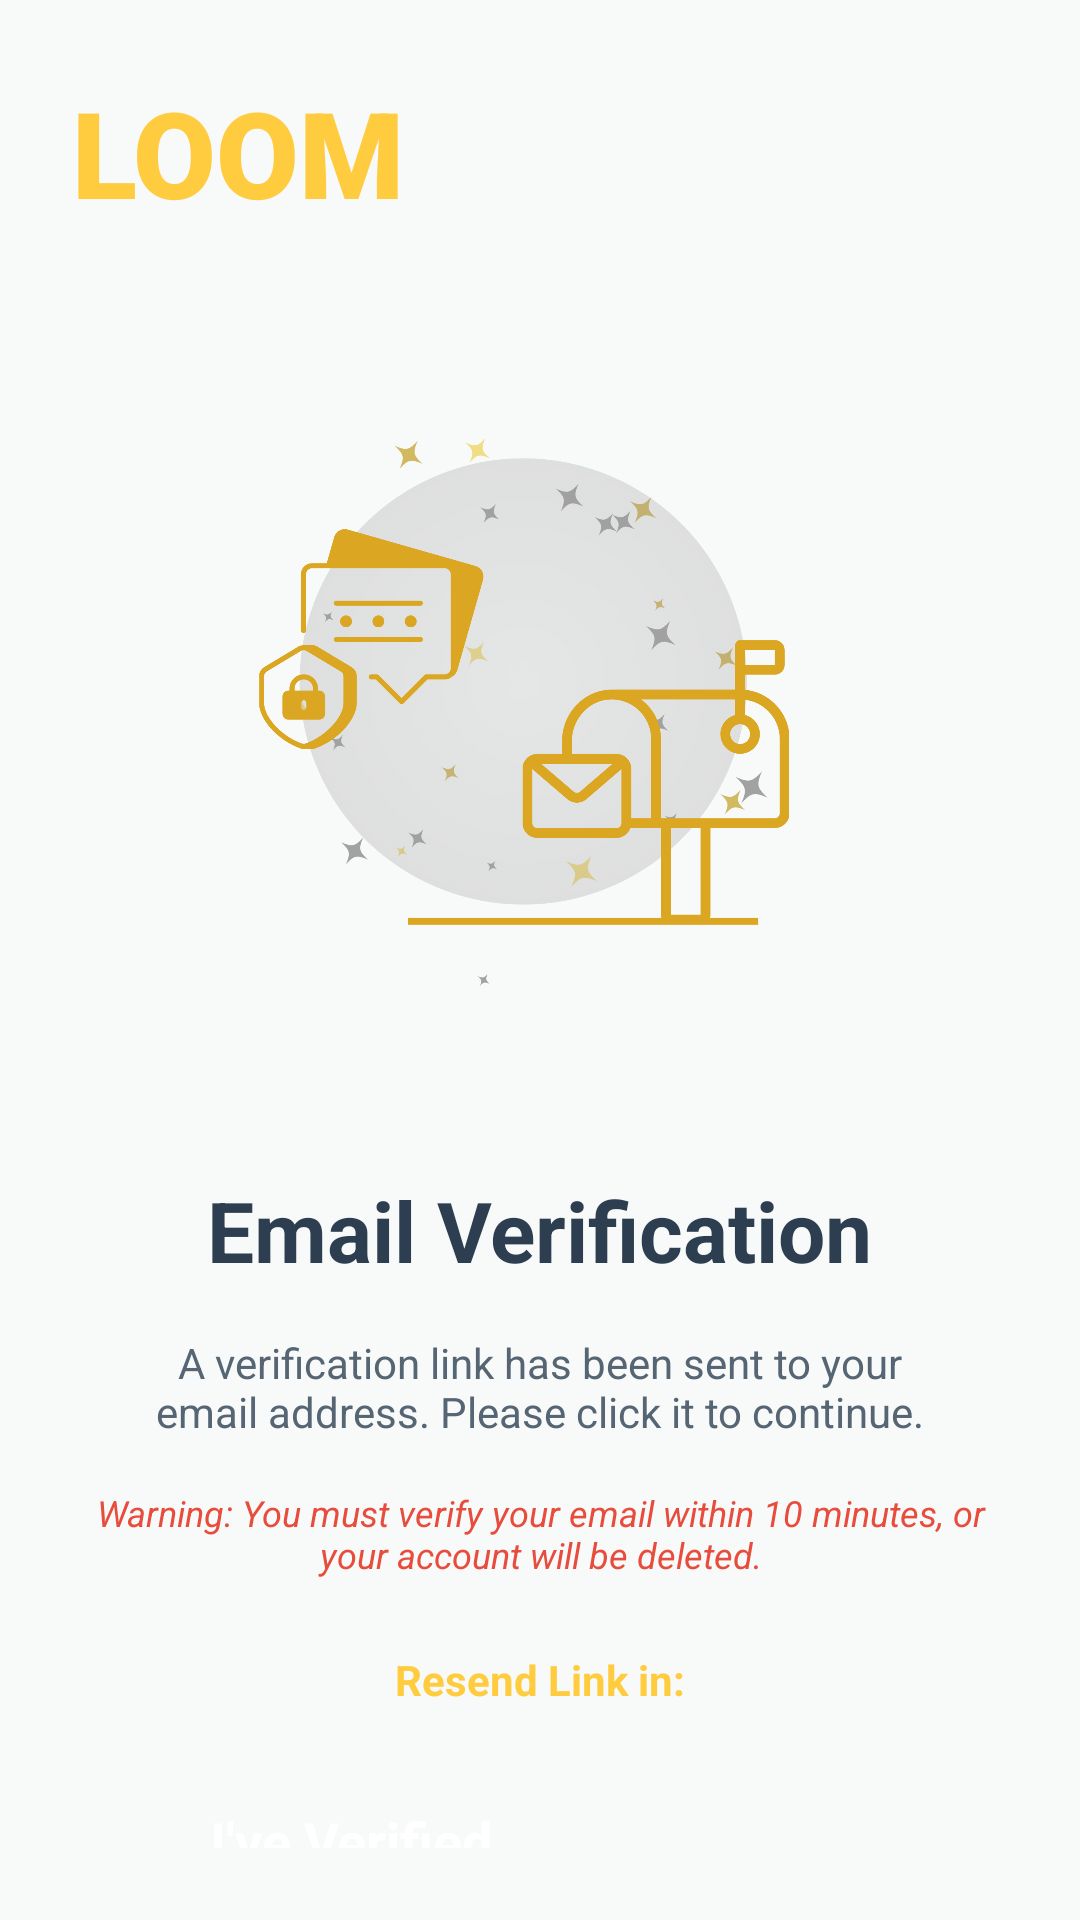

Write the Android layout XML for this screen, with the resource values it uses.
<!-- AndroidManifest.xml: application theme Theme.Loom -->
<!-- res/layout/activity_verification.xml -->
<?xml version="1.0" encoding="utf-8"?>
<androidx.constraintlayout.widget.ConstraintLayout xmlns:android="http://schemas.android.com/apk/res/android"
    xmlns:app="http://schemas.android.com/apk/res-auto"
    android:layout_width="match_parent"
    android:layout_height="match_parent"
    android:background="@color/loom_background"
    android:padding="24dp">

    <TextView
        android:id="@+id/logoVerification"
        android:layout_width="wrap_content"
        android:layout_height="wrap_content"
        android:fontFamily="sans-serif-black"
        android:text="@string/logo_name"
        android:textColor="@color/loom_yellow"
        android:textSize="40sp"
        android:textStyle="bold"
        app:layout_constraintStart_toStartOf="parent"
        app:layout_constraintTop_toTopOf="parent" />

    <ImageView
        android:id="@+id/ivIllustration"
        android:layout_width="350dp"
        android:layout_height="250dp"
        android:layout_marginTop="40dp"
        android:contentDescription="Verification mail"
        android:src="@drawable/ic_mail"
        app:layout_constraintEnd_toEndOf="parent"
        app:layout_constraintStart_toStartOf="parent"
        app:layout_constraintTop_toBottomOf="@+id/logoVerification" />

    <TextView
        android:id="@+id/tvTitle"
        android:layout_width="wrap_content"
        android:layout_height="wrap_content"
        android:layout_marginTop="24dp"
        android:text="@string/email_verification_title"
        android:textColor="@color/loom_dark_text"
        android:textSize="28sp"
        android:textStyle="bold"
        app:layout_constraintEnd_toEndOf="parent"
        app:layout_constraintStart_toStartOf="parent"
        app:layout_constraintTop_toBottomOf="@+id/ivIllustration" />

    <TextView
        android:id="@+id/tvSubTitle"
        android:layout_width="0dp"
        android:layout_height="wrap_content"
        android:layout_marginTop="16dp"
        android:layout_marginStart="20dp"
        android:layout_marginEnd="20dp"
        android:gravity="center"
        android:text="@string/verification_sent_msg"
        android:textColor="@color/loom_medium_text"
        android:textSize="14sp"
        app:layout_constraintEnd_toEndOf="parent"
        app:layout_constraintStart_toStartOf="parent"
        app:layout_constraintTop_toBottomOf="@+id/tvTitle" />

    <TextView
        android:id="@+id/tvWarning"
        android:layout_width="0dp"
        android:layout_height="wrap_content"
        android:layout_marginTop="16dp"
        android:gravity="center"
        android:text="@string/verification_warning"
        android:textColor="@color/loom_error"
        android:textSize="12sp"
        android:textStyle="italic"
        app:layout_constraintEnd_toEndOf="parent"
        app:layout_constraintStart_toStartOf="parent"
        app:layout_constraintTop_toBottomOf="@+id/tvSubTitle" />

    <TextView
        android:id="@+id/tvResendCode"
        android:layout_width="wrap_content"
        android:layout_height="wrap_content"
        android:layout_marginTop="24dp"
        android:text="@string/resend_link_prefix"
        android:textColor="@color/loom_yellow"
        android:textSize="14sp"
        android:textStyle="bold"
        android:clickable="false"
        app:layout_constraintEnd_toEndOf="parent"
        app:layout_constraintStart_toStartOf="parent"
        app:layout_constraintTop_toBottomOf="@+id/tvWarning" />

    <androidx.appcompat.widget.AppCompatButton
        android:id="@+id/btnVerify"
        android:layout_width="220dp"
        android:layout_height="55dp"
        android:layout_marginTop="32dp"
        android:backgroundTint="@color/loom_yellow"
        android:text="@string/ive_verified"
        android:textAllCaps="false"
        android:textColor="@color/white"
        android:textSize="18sp"
        android:textStyle="bold"
        app:layout_constraintEnd_toEndOf="parent"
        app:layout_constraintStart_toStartOf="parent"
        app:layout_constraintTop_toBottomOf="@+id/tvResendCode" />

</androidx.constraintlayout.widget.ConstraintLayout>
<!-- resources referenced by this layout -->
<resources>
  <color name="loom_background">#F8F9F9</color>
  <color name="loom_dark_text">#2C3E50</color>
  <color name="loom_error">#E74C3C</color>
  <color name="loom_medium_text">#566573</color>
  <color name="loom_yellow">#FFCC3F</color>
  <color name="white">#FFFFFFFF</color>
  <!-- drawable ic_mail: png bitmap (drawable, 230327 bytes) -->
  <string name="email_verification_title">Email Verification</string>
  <string name="ive_verified">I\'ve Verified</string>
  <string name="logo_name">LOOM</string>
  <string name="resend_link_prefix">Resend Link in: </string>
  <string name="verification_sent_msg">A verification link has been sent to your email address. Please click it to continue.</string>
  <string name="verification_warning">Warning: You must verify your email within 10 minutes, or your account will be deleted.</string>
</resources>
